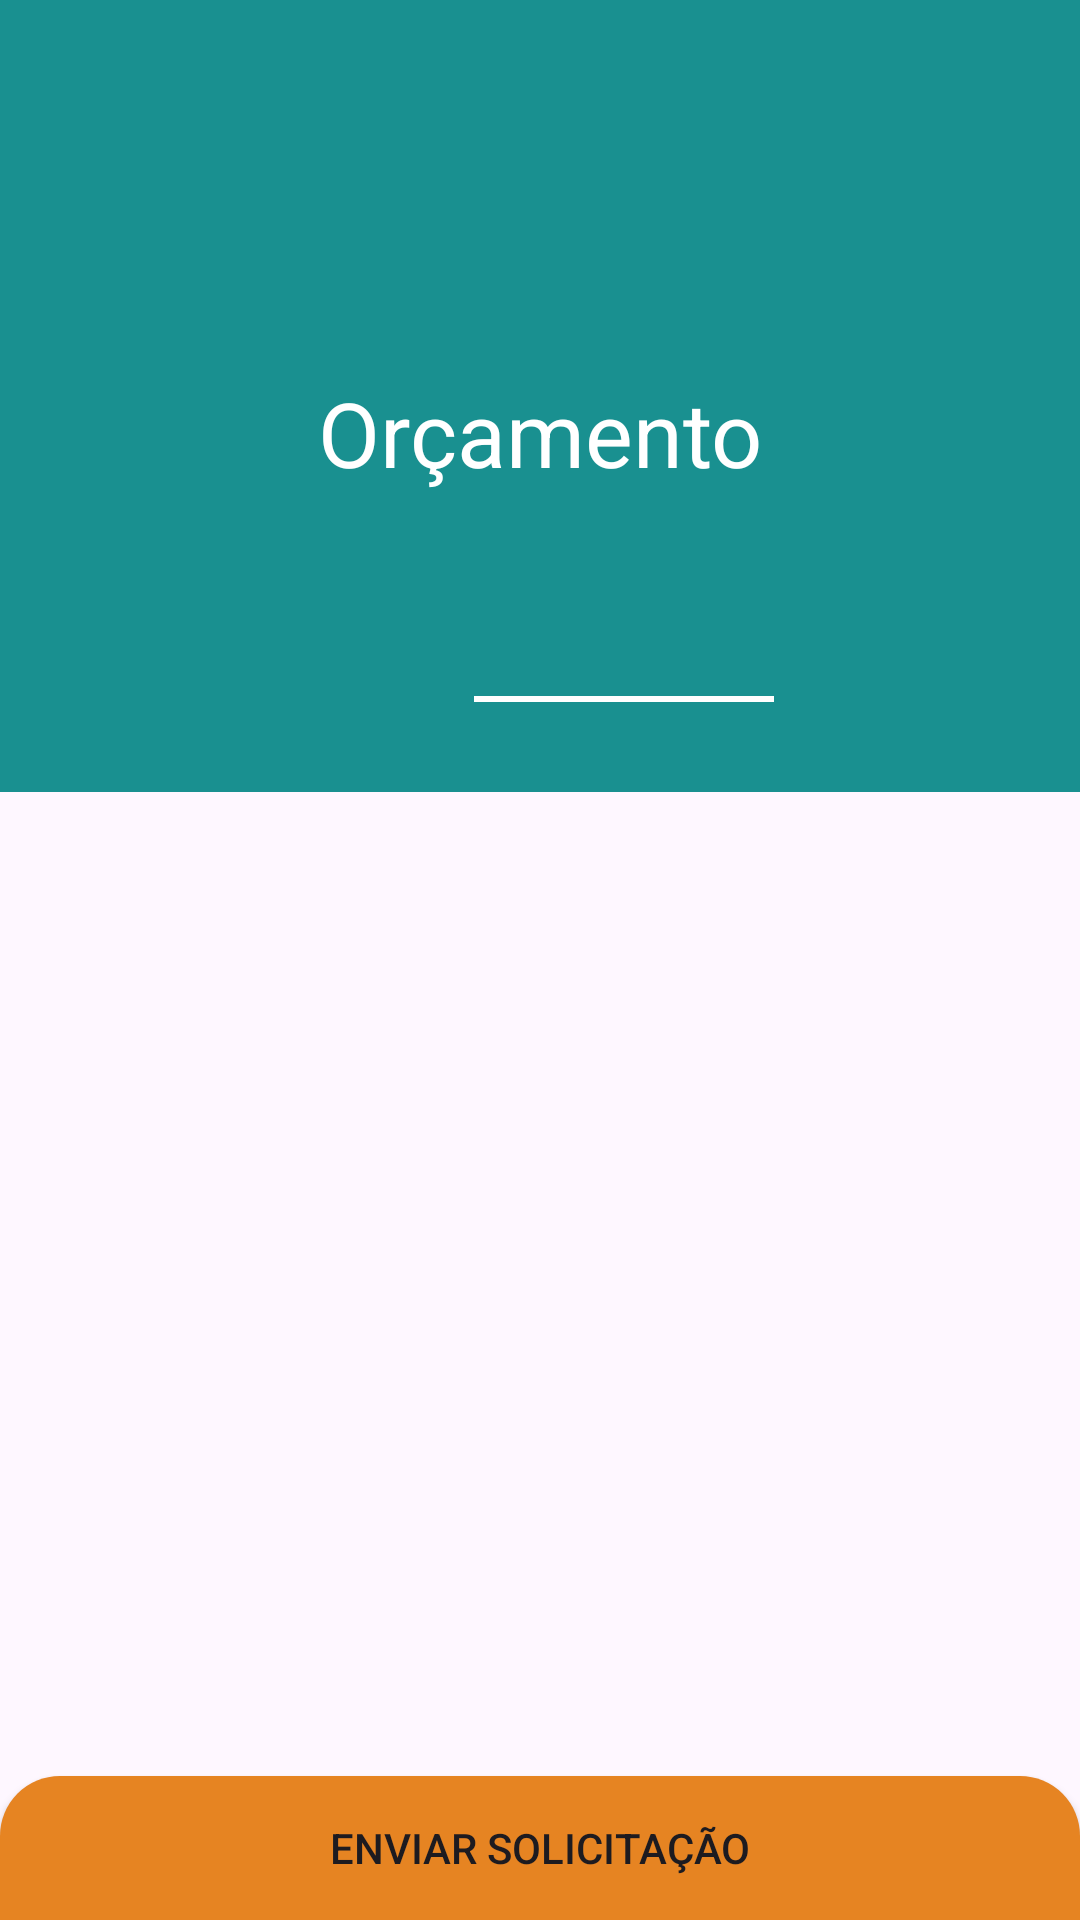

This screen was rendered from an Android layout file. Write that file and the resources it references.
<!-- AndroidManifest.xml: application theme Theme.TrevoKotlin -->
<!-- res/layout/orcamento_actvity_main.xml -->
<?xml version="1.0" encoding="utf-8"?>
<androidx.constraintlayout.widget.ConstraintLayout xmlns:android="http://schemas.android.com/apk/res/android"
    xmlns:app="http://schemas.android.com/apk/res-auto"
    xmlns:tools="http://schemas.android.com/tools"
    android:layout_width="match_parent"
    android:layout_height="match_parent"
    tools:context=".ui.orcamento.CartActivity">

    <LinearLayout
        android:id="@+id/layoutToolBar"
        android:layout_width="match_parent"
        android:layout_height="?actionBarSize"
        android:background="@color/primary"
        android:gravity="center_vertical"
        android:orientation="horizontal"
        android:paddingStart="15dp"
        android:paddingEnd="15dp"
        app:layout_constraintTop_toTopOf="parent">

        <ImageView
            android:id="@+id/imageBack"
            android:layout_width="30dp"
            android:layout_height="30dp"
            android:onClick="BackPage"
            android:src="@drawable/ic_arrow_back" />
    </LinearLayout>

    <LinearLayout
        android:id="@+id/layoutBaixo"
        android:layout_width="match_parent"
        android:layout_height="200dp"
        android:background="@color/primary"
        android:orientation="vertical"
        app:layout_constraintTop_toBottomOf="@id/layoutToolBar">

        <TextView
            android:id="@+id/orcamento"
            android:layout_width="match_parent"
            android:layout_height="40dp"
            android:layout_margin="60dp"
            android:text="@string/or_amento"
            android:textAlignment="center"
            android:textColor="@color/white"
            android:textSize="30sp"
            app:layout_constraintEnd_toEndOf="parent"
            app:layout_constraintStart_toStartOf="parent" />

        <View
            android:layout_width="100dp"
            android:layout_height="2dp"
            android:layout_marginStart="158dp"
            android:layout_marginTop="8dp"
            android:background="@color/white"
            app:layout_constraintEnd_toEndOf="parent"
            app:layout_constraintStart_toStartOf="parent"
            app:layout_constraintTop_toBottomOf="@id/orcamento" />


    </LinearLayout>

    <androidx.recyclerview.widget.RecyclerView
        android:id="@+id/recycleViewBudget"
        android:layout_width="match_parent"
        android:layout_height="wrap_content"
        app:layout_constraintTop_toBottomOf="@id/layoutBaixo"
        tools:layout_editor_absoluteX="0dp"
        tools:listitem="@layout/details_carrinho" />

    <androidx.appcompat.widget.AppCompatButton
        android:id="@+id/enviarSolicitacao"
        android:layout_width="match_parent"
        android:layout_height="wrap_content"
        android:background="@drawable/adicionar_orcamento"
        android:text="@string/enviar_solicita_o"
        app:layout_constraintBottom_toBottomOf="parent" />


</androidx.constraintlayout.widget.ConstraintLayout>
<!-- res/layout/details_carrinho.xml (included above) -->
<?xml version="1.0" encoding="utf-8"?>
<androidx.cardview.widget.CardView xmlns:android="http://schemas.android.com/apk/res/android"
    xmlns:app="http://schemas.android.com/apk/res-auto"
    xmlns:tools="http://schemas.android.com/tools"
    android:layout_width="match_parent"
    android:layout_height="wrap_content"
    app:cardCornerRadius="22dp"
    android:layout_margin="10dp">

    <androidx.constraintlayout.widget.ConstraintLayout
        android:layout_width="match_parent"
        android:layout_height="136dp">

        <ImageView
            android:id="@+id/imageCarrinho"
            android:layout_width="150dp"
            android:layout_height="120dp"
            android:layout_marginEnd="252dp"
            app:layout_constraintBottom_toBottomOf="parent"
            app:layout_constraintRight_toRightOf="parent"
            app:layout_constraintTop_toTopOf="parent"
            tools:srcCompat="@tools:sample/avatars" />

        <TextView
            android:id="@+id/nomeProdutoCart"
            android:layout_width="172dp"
            android:layout_height="25dp"
            android:text="@string/nome_do_produto"
            android:textAlignment="center"
            android:textSize="18sp"
            android:layout_marginStart="20dp"
            app:layout_constraintBottom_toBottomOf="parent"
            app:layout_constraintEnd_toStartOf="@+id/lixeira"
            app:layout_constraintStart_toEndOf="@+id/imageCarrinho"
            app:layout_constraintTop_toTopOf="parent" />

        <ImageButton
            android:id="@+id/lixeira"
            android:layout_width="50dp"
            android:layout_height="151dp"
            android:layout_marginStart="12dp"
            android:backgroundTint="@color/red"
            android:src="@drawable/ic_trash"
            app:layout_constraintStart_toEndOf="@id/nomeProdutoCart"
            tools:ignore="MissingConstraints" />


    </androidx.constraintlayout.widget.ConstraintLayout>


</androidx.cardview.widget.CardView>
<!-- resources referenced by this layout -->
<resources>
  <color name="primary">#199090</color>
  <color name="red">#CE4B24</color>
  <color name="white">#FFFFFFFF</color>
  <!-- drawable adicionar_orcamento (drawable) -->
  <?xml version="1.0" encoding="utf-8"?>
  <shape xmlns:android="http://schemas.android.com/apk/res/android"
      android:shape="rectangle">
      <solid android:color="@color/orange" />
      <corners
          android:bottomLeftRadius="0dp"
          android:bottomRightRadius="0dp"
          android:topLeftRadius="20dp"
          android:topRightRadius="20dp" />
  </shape>
  <string name="enviar_solicita_o">Enviar Solicitação</string>
  <string name="nome_do_produto"><b>Nome do produto</b></string>
  <string name="or_amento">Orçamento</string>
  <style name="Theme.TrevoKotlin" parent="Theme.Material3.DayNight.NoActionBar">
          
          <item name="colorPrimary">@color/primary</item>
          <item name="colorPrimaryVariant">@color/purple_700</item>
          <item name="colorOnPrimary">@color/primary</item>
          <item name="android:statusBarColor">?attr/colorPrimaryVariant</item>
          
      </style>
  <color name="orange">#E68422</color>
  <color name="purple_700">#199090</color>
</resources>
